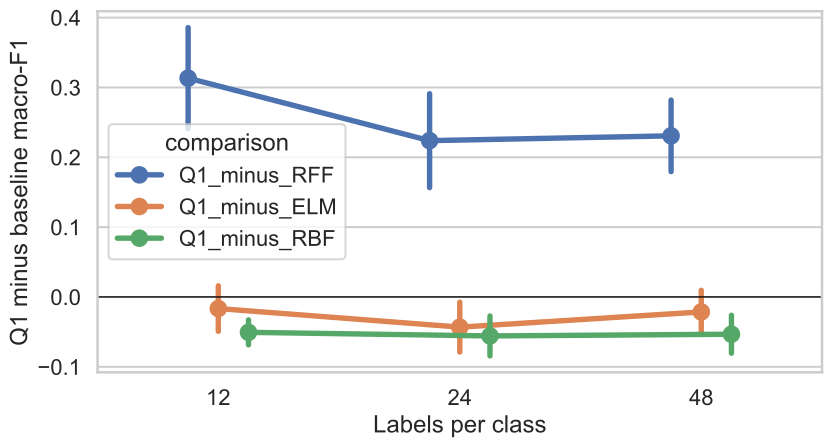

Data behind this chart, as committed beside it:
budget, subset_seed, map_seed, comparison, macro_f1_difference
12, 11, 101.0, Q1_minus_RFF, 0.47
12, 11, 202.0, Q1_minus_RFF, 0.2775
12, 11, 303.0, Q1_minus_RFF, 0.2638
12, 22, 101.0, Q1_minus_RFF, 0.2551
12, 22, 202.0, Q1_minus_RFF, 0.2587
12, 22, 303.0, Q1_minus_RFF, 0.2845
12, 33, 101.0, Q1_minus_RFF, 0.3694
12, 33, 202.0, Q1_minus_RFF, 0.2807
12, 33, 303.0, Q1_minus_RFF, 0.3602
24, 11, 101.0, Q1_minus_RFF, 0.3401
24, 11, 202.0, Q1_minus_RFF, 0.2045
24, 11, 303.0, Q1_minus_RFF, 0.1998
24, 22, 101.0, Q1_minus_RFF, 0.2181
24, 22, 202.0, Q1_minus_RFF, 0.1263
24, 22, 303.0, Q1_minus_RFF, 0.1435
24, 33, 101.0, Q1_minus_RFF, 0.281
24, 33, 202.0, Q1_minus_RFF, 0.2724
24, 33, 303.0, Q1_minus_RFF, 0.2287
48, 11, 101.0, Q1_minus_RFF, 0.3
48, 11, 202.0, Q1_minus_RFF, 0.1974
48, 11, 303.0, Q1_minus_RFF, 0.2348
48, 22, 101.0, Q1_minus_RFF, 0.2448
48, 22, 202.0, Q1_minus_RFF, 0.1323
48, 22, 303.0, Q1_minus_RFF, 0.217
48, 33, 101.0, Q1_minus_RFF, 0.3006
48, 33, 202.0, Q1_minus_RFF, 0.2241
48, 33, 303.0, Q1_minus_RFF, 0.2254
12, 11, 101.0, Q1_minus_ELM, 0.03394
12, 11, 202.0, Q1_minus_ELM, -0.04637
12, 11, 303.0, Q1_minus_ELM, -0.01249
12, 22, 101.0, Q1_minus_ELM, 0.01077
12, 22, 202.0, Q1_minus_ELM, -0.01128
12, 22, 303.0, Q1_minus_ELM, -0.06555
12, 33, 101.0, Q1_minus_ELM, 0.01546
12, 33, 202.0, Q1_minus_ELM, -0.03554
12, 33, 303.0, Q1_minus_ELM, -0.03843
24, 11, 101.0, Q1_minus_ELM, -0.002988
24, 11, 202.0, Q1_minus_ELM, -0.03153
24, 11, 303.0, Q1_minus_ELM, -0.1043
24, 22, 101.0, Q1_minus_ELM, -0.03398
24, 22, 202.0, Q1_minus_ELM, -0.07545
24, 22, 303.0, Q1_minus_ELM, -0.06192
24, 33, 101.0, Q1_minus_ELM, -0.01914
24, 33, 202.0, Q1_minus_ELM, 0.004059
24, 33, 303.0, Q1_minus_ELM, -0.06376
48, 11, 101.0, Q1_minus_ELM, -0.02297
48, 11, 202.0, Q1_minus_ELM, 0.01156
48, 11, 303.0, Q1_minus_ELM, -0.06237
48, 22, 101.0, Q1_minus_ELM, -0.06341
48, 22, 202.0, Q1_minus_ELM, -0.02646
48, 22, 303.0, Q1_minus_ELM, -0.04582
48, 33, 101.0, Q1_minus_ELM, 0.01847
48, 33, 202.0, Q1_minus_ELM, 0.005311
48, 33, 303.0, Q1_minus_ELM, -0.007447
12, 11, 101.0, Q1_minus_RBF, -0.03753
12, 11, 202.0, Q1_minus_RBF, -0.03009
12, 11, 303.0, Q1_minus_RBF, -0.04821
12, 22, 101.0, Q1_minus_RBF, -0.07213
12, 22, 202.0, Q1_minus_RBF, -0.03268
12, 22, 303.0, Q1_minus_RBF, -0.07555
... 21 more rows
